Run: headless pygame with SDL's dummy video driver; simulated clock (each Clock.tick advances the game by its frame time, no real sleeping); random seed 0; keys injected as events and as key.get_pressed() state; mouse plan: one left click at the window centre at the start of phase 2, then a move to the lower-right quarter at the start of phase 3.
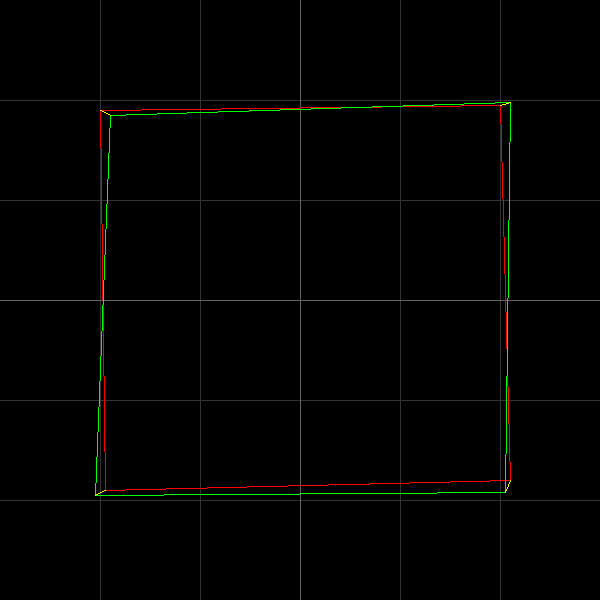
Frame 1 of 1 · flips 1–60 · no input

The pygame program that drew these frames:

# виконання перетворень у просторі

import pygame as pg
import time
# import numpy as np
from math import cos,sin,pi

maxx = 600
maxx2 = maxx//2
maxy = 600
maxy2 = maxy//2

def initGraphics(title):
    pg.init()
    bits = 32
    surface = pg.display.set_mode((maxx,maxy),0,bits)
    surface.fill((0,0,0))
    grid(surface)
    pg.event.clear()
    pg.event.set_allowed([pg.KEYUP, pg.MOUSEBUTTONUP])
    pg.display.set_caption(title)
    pg.display.update()
    return surface

def waiting( surface ):
    while True:
        event = pg.event.wait()
        global cube
        # якщо відпущено "пробіл"
        if (event.type == pg.KEYUP) and (event.key == 32):
            return
        # якщо відпущено "escape"
        elif (event.type == pg.KEYUP) and (event.key == 27):
            pg.quit()
            exit(0)
        # відпущено 'x': поворот навколо осі OX
        elif (event.type == pg.KEYUP) and (event.scancode == 27) and (event.key == 120):
            cube = transforms(cube,Rx)
            surface.blit(surface2,(0,0))
            drawCube(surface,cube)
            pg.display.update()
        elif (event.type == pg.KEYUP) and (event.scancode == 6) and (event.key == 99):
            print('c')
        elif (event.type == pg.KEYUP):
            print(event.type)
            print(event.scancode) 
            print(event.key)
        # якщо відпущено кнопку мишки
        elif (event.type == pg.MOUSEBUTTONUP):
            # surface.blit(surfaceReserve,(0,0))
            pg.draw.line(surface,(0,0,255),(0,event.pos[1]),(maxx,event.pos[1]))
            pg.draw.line(surface,(0,0,255),(event.pos[0],0),(event.pos[0],maxy))
            pg.draw.circle(surface,(0,255,0),(event.pos[0],event.pos[1]),3)
            pg.display.update()

def multVM(V,M):
    V2 = []
    for i in range(len(M)):
        s = 0
        for j in range(len(M)):
            s += V[j]*M[j][i]
        V2.append(int(s))
    return tuple(V2)

def multMM(M1,M2):
    MM = []
    for i in range(len(M1)):
        row = multVM(M1[i],M2)
        MM.append(list(row))
    return MM

def transforms(poly,M):
    newpoly = []
    for p in poly:
        p2 = multVM((p[0],p[1],p[2],1),M)
        newpoly.append((p2[0],p2[1],p2[2]))
    return newpoly

def grid(surface):
    for i in range(100,maxx,100):
        pg.draw.line(surface,(50,50,50),(i,0),(i,maxy))
    for i in range(100,maxy,100):
        pg.draw.line(surface,(50,50,50),(0,i),(maxx,i))
    pg.draw.line(surface,(100,100,100),(0,maxy2),(maxx,maxy2))
    pg.draw.line(surface,(100,100,100),(maxx2,0),(maxx2,maxy))

# рисування кубу
def drawCube(surface,cube):
    cube2 = [(c[0]+maxx2,c[1]+maxy2) for c in cube]
    pg.draw.polygon(surface,(255,0,0),cube2[:4],1)
    pg.draw.polygon(surface,(0,255,0),cube2[4:],1)
    for i in range(4):
        pg.draw.line(surface,(255,255,0),cube2[i],cube2[i+4])
    pg.display.update()

def makeT(x,y,z):
    T = [[1,0,0,0],[0,1,0,0],[0,0,1,0],[x,y,z,1]]
    return T

surface = initGraphics( "Affine transformations" )
pg.display.update()
surface2 = surface.copy()

cos_phi = cos(pi/180)
sin_phi = sin(pi/180)
# матриця повороту навколо осі OX у просторі
Rx = [[1,0,0,0],
      [0,cos_phi,sin_phi,0],
      [0,-sin_phi,cos_phi,0],
      [0,0,0,1]]
# матриця повороту навколо осі OY у просторі
Rz = [[cos_phi,sin_phi,0,0],
      [-sin_phi,cos_phi,0,0],
      [0,0,1,0],
      [0,0,0,1]]

# задання координат куба
poly3d1 = [(-200,-190,-100),(200,-195,-95),(210,180,-102),(-195,190,-98)]
poly3d2 = [(-190,-185,+100),(210,-198,+110),(205,192,+105),(-205,195,+90)]
cube = []
cube.extend(poly3d1)
cube.extend(poly3d2)

drawCube(surface,cube)

waiting( surface )
